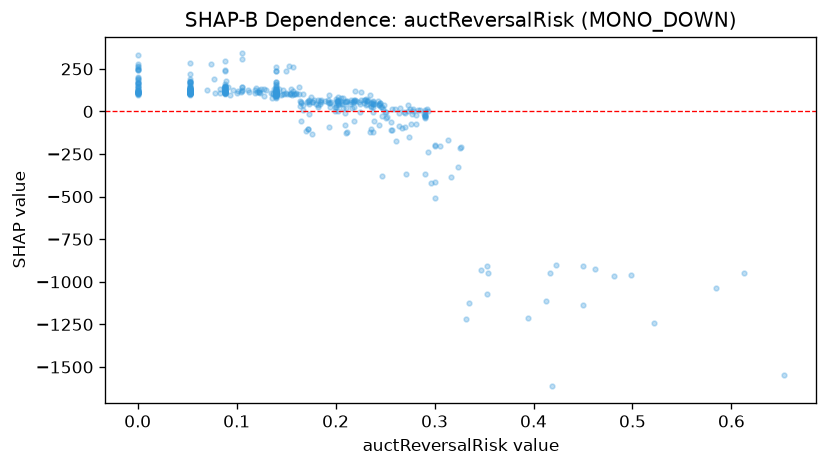

The file beside this chart, header and first rows:
feature_value, shap_value
0.053, 113.5
0.053, 123.7
0.354, -947.7
0.15, 237
0.053, 116.8
0.053, 108.1
0.238, -2.134
0.088, 135.3
0.3, -204.9
0.29, 7.682
0.137, 100.7
0.2, 37.7
0.249, 35.85
0.0, 103.5
0.148, 101.6
0.053, 110.5
0.164, 63.56
0.238, 45
0.053, 109.3
0.14, 99.86
0.053, 134.9
0.0, 117.9
0.15, 108.4
0.128, 133
0.189, 63.03
0.163, 101.4
0.194, 52.53
0.0, 109.8
0.083, 133.2
0.238, 61.81
0.202, 1.221
0.231, 39.8
0.172, 58.48
0.088, 235.9
0.14, 94.35
0.088, 109.3
0.306, -202.5
0.158, 101
0.164, 32.57
0.0, 119.6
0.053, 108.3
0.123, 113.9
0.1, 108.1
0.25, -4.8
0.053, 127.4
0.246, 23.6
0.0, 151.3
0.14, 97.08
0.217, 23.09
0.088, 119.4
0.247, -25.61
0.212, 59.51
0.219, 62.12
0.277, -13.64
0.326, -211.7
0.21, -7.951
0.327, -209.6
0.244, 37.7
0.347, -932.4
0.14, 97.09
... 391 more rows
